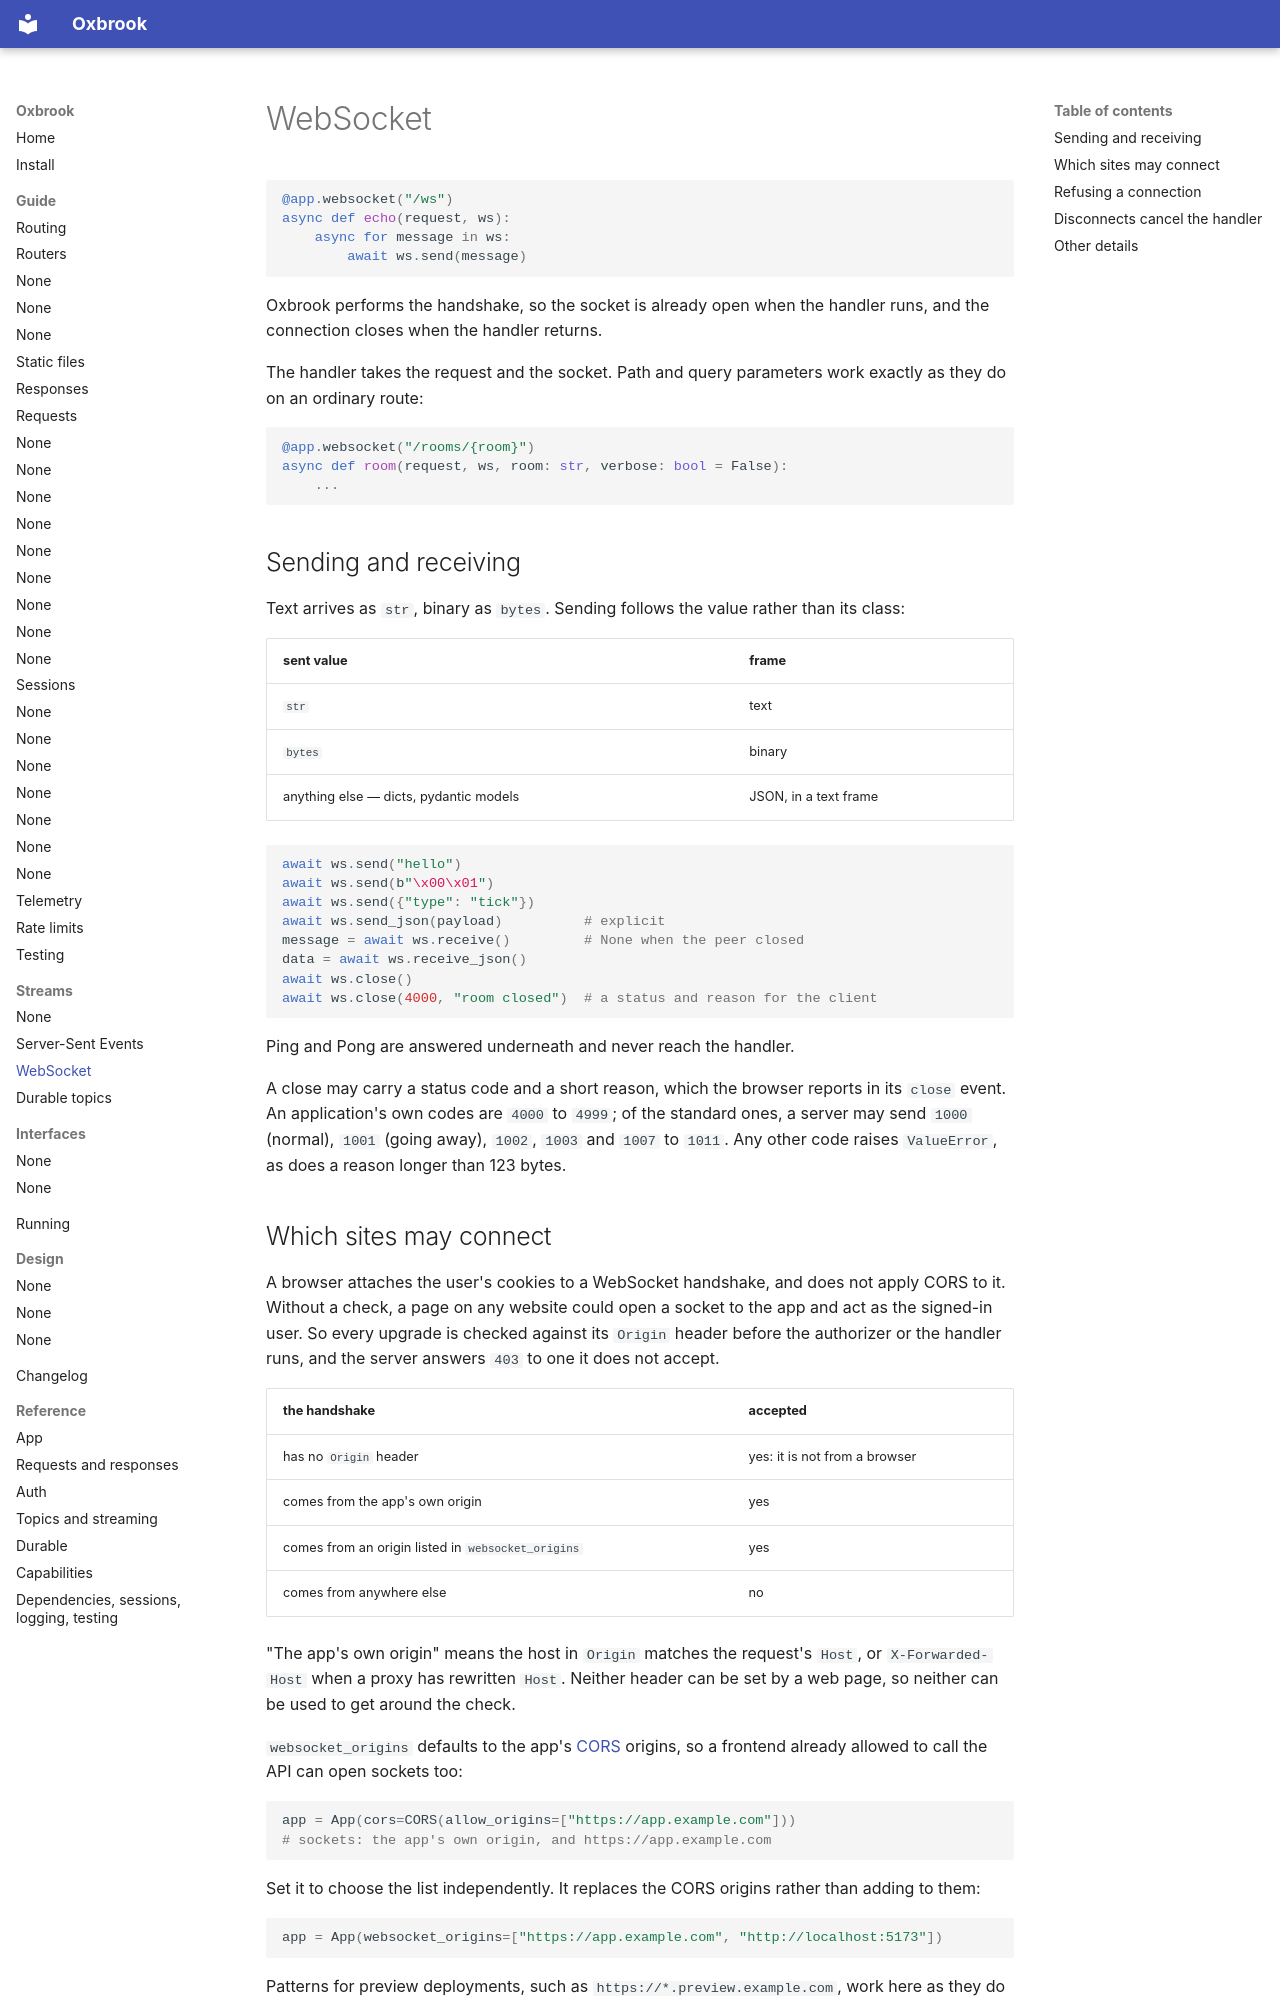

repository: ishangavidusha/oxbrook · page: streams/websockets/index.html · generator: mkdocs

# WebSocket

```python
@app.websocket("/ws")
async def echo(request, ws):
    async for message in ws:
        await ws.send(message)
```

Oxbrook performs the handshake, so the socket is already open when the handler
runs, and the connection closes when the handler returns.

The handler takes the request and the socket. Path and query parameters work
exactly as they do on an ordinary route:

```python
@app.websocket("/rooms/{room}")
async def room(request, ws, room: str, verbose: bool = False):
    ...
```

## Sending and receiving

Text arrives as `str`, binary as `bytes`. Sending follows the value rather than
its class:

| sent value | frame |
|---|---|
| `str` | text |
| `bytes` | binary |
| anything else — dicts, pydantic models | JSON, in a text frame |

```python
await ws.send("hello")
await ws.send(b"\x00\x01")
await ws.send({"type": "tick"})
await ws.send_json(payload)          # explicit
message = await ws.receive()         # None when the peer closed
data = await ws.receive_json()
await ws.close()
await ws.close(4000, "room closed")  # a status and reason for the client
```

Ping and Pong are answered underneath and never reach the handler.

A close may carry a status code and a short reason, which the browser reports
in its `close` event. An application's own codes are `4000` to `4999`; of the
standard ones, a server may send `1000` (normal), `1001` (going away),
`1002`, `1003` and `1007` to `1011`. Any other code raises `ValueError`, as
does a reason longer than 123 bytes.
